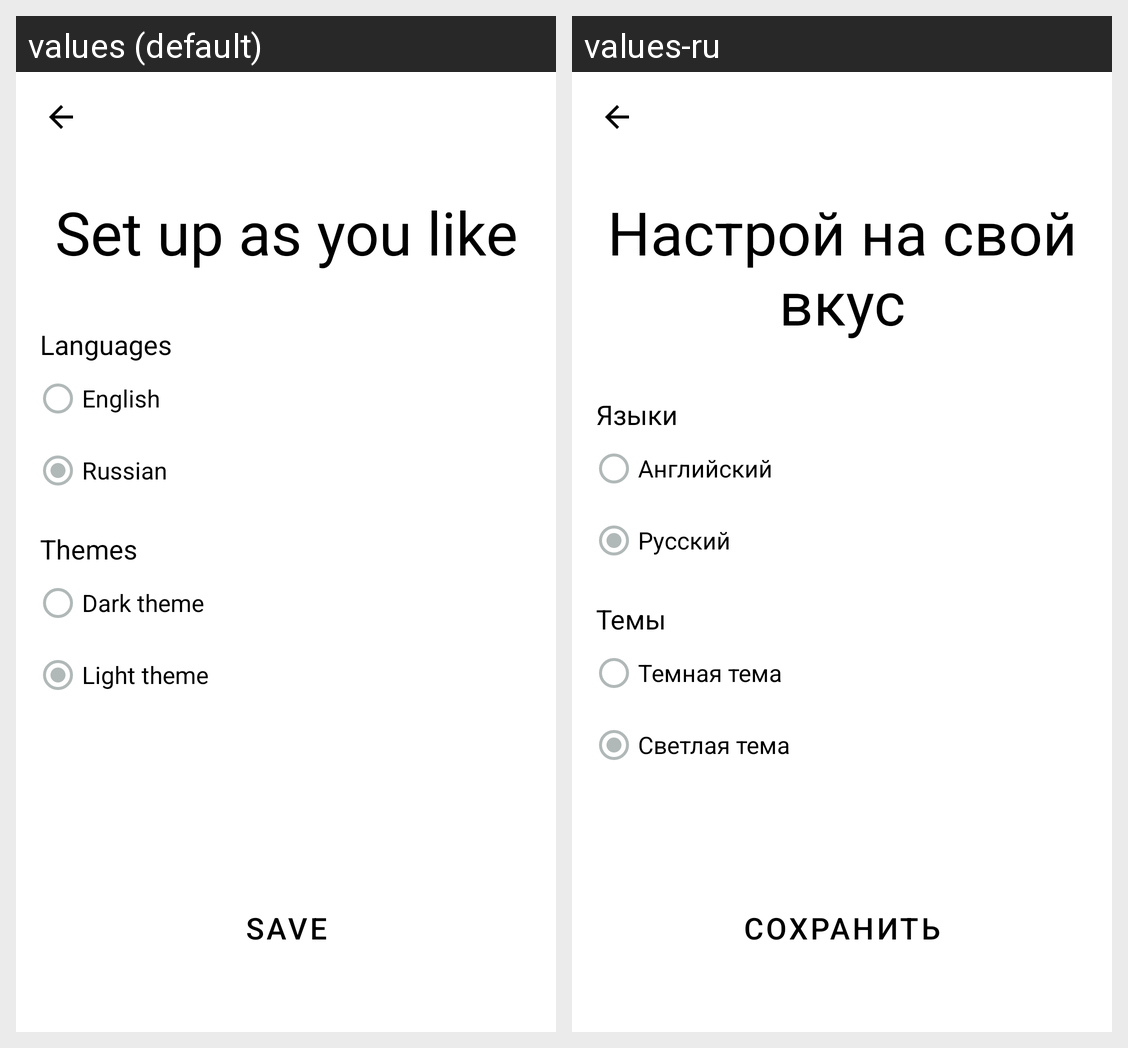

Here is an Android app screen in its default locale and in the app's own translations. Write out the translated-string differences for the strings that appear on this screen.
Android screen res/layout/settings.xml rendered under 2 locales, left to right: values (default), values-ru. Device: Nexus 5 (rendered at 1080×1920; each locale shown at half size, 540×960, under a caption strip naming it); theme Theme.Map.
Strings drawn on this screen, with the default value and each locale's value (text and hints the layout hard-codes, and strings that could not be matched under every locale, appear in the picture but are not listed):

set_up_as_you_like
  values: Set up as you like
  values-ru: Настрой на свой вкус

languages
  values: Languages
  values-ru: Языки

english
  values: English
  values-ru: Английский

russian
  values: Russian
  values-ru: Русский

themes
  values: Themes
  values-ru: Темы

dark_theme
  values: Dark theme
  values-ru: Темная тема

light_theme
  values: Light theme
  values-ru: Светлая тема

save
  values: Save
  values-ru: Сохранить
